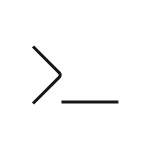
t = 0.00 s
t = 0.13 s: frame unchanged from t = 0.00 s, image omitted
t = 0.38 s: frame unchanged from t = 0.00 s, image omitted
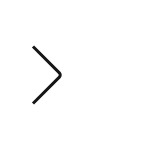
t = 0.50 s
t = 0.63 s: frame unchanged from t = 0.50 s, image omitted
t = 0.88 s: frame unchanged from t = 0.50 s, image omitted

The animated SVG that drew these frames (rendered in a browser with its animation timeline set to each time). Animation: 1 CSS @keyframes rule; one cycle of 1.00 s, repeats indefinitely.

<svg width="100" height="100" viewBox="0 0 100 100" fill="none" xmlns="http://www.w3.org/2000/svg" style="width: 150px; height: 150px;"><style>
     .line-terminal1 {animation: line-terminal1-blink 1s infinite;}
     @keyframes line-terminal1-blink{
         0%{visibility: visible;}
         50%{visibility: hidden;}
         100%{visibility: hidden;}
     }
     @media (prefers-reduced-motion: reduce) {
         .line-terminal1 {
             animation: none;
         }
     }
    </style><path class="stroke1" d="M22 31L39.5688 48.5688C40.3499 49.3499 40.3499 50.6162 39.5688 51.3973L22 68.9661" stroke="rgba(22,22,22,1)" stroke-width="2px" style="animation-duration: 1s;"></path><line class="line-terminal1 stroke2" x1="40.9833" y1="67.9661" x2="78.9494" y2="67.9661" stroke="rgba(22,22,22,1)" stroke-width="2px" style="animation-duration: 1s;"></line></svg>